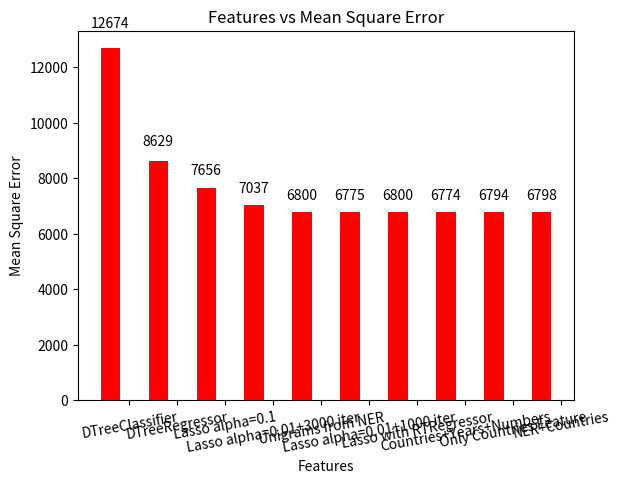

Reproduce this figure in Python.
import numpy as np
import matplotlib.pyplot as plt


N = 10
ind = np.arange(N)  # the x locations for the groups
width = 0.4       # the width of the bars

fig = plt.figure()
ax = fig.add_subplot(111)

yvals = [12674, 8629, 7656, 7037, 6800, 6775, 6800, 6774, 6794, 6798]

rects1 = ax.bar(ind, yvals, width, color='r')
plt.title('Features vs Mean Square Error')
ax.set_xlabel('Features')
ax.set_ylabel('Mean Square Error')
ax.set_xticks(ind+width)
ax.set_xticklabels( ("DTreeClassifier","DTreeRegressor","Lasso alpha=0.1","Lasso alpha=0.01+3000 iter","Unigrams from NER","Lasso alpha=0.01+1000 iter","Lasso with RTRegressor","Countries+Years+Numbers","Only Countries Feature","NER+Countries"), rotation=10)
def autolabel(rects):
    for rect in rects:
        h = rect.get_height()
        ax.text(rect.get_x()+rect.get_width()/2., 1.05*h, '%d'%int(h),
                ha='center', va='bottom')

autolabel(rects1)
plt.show()